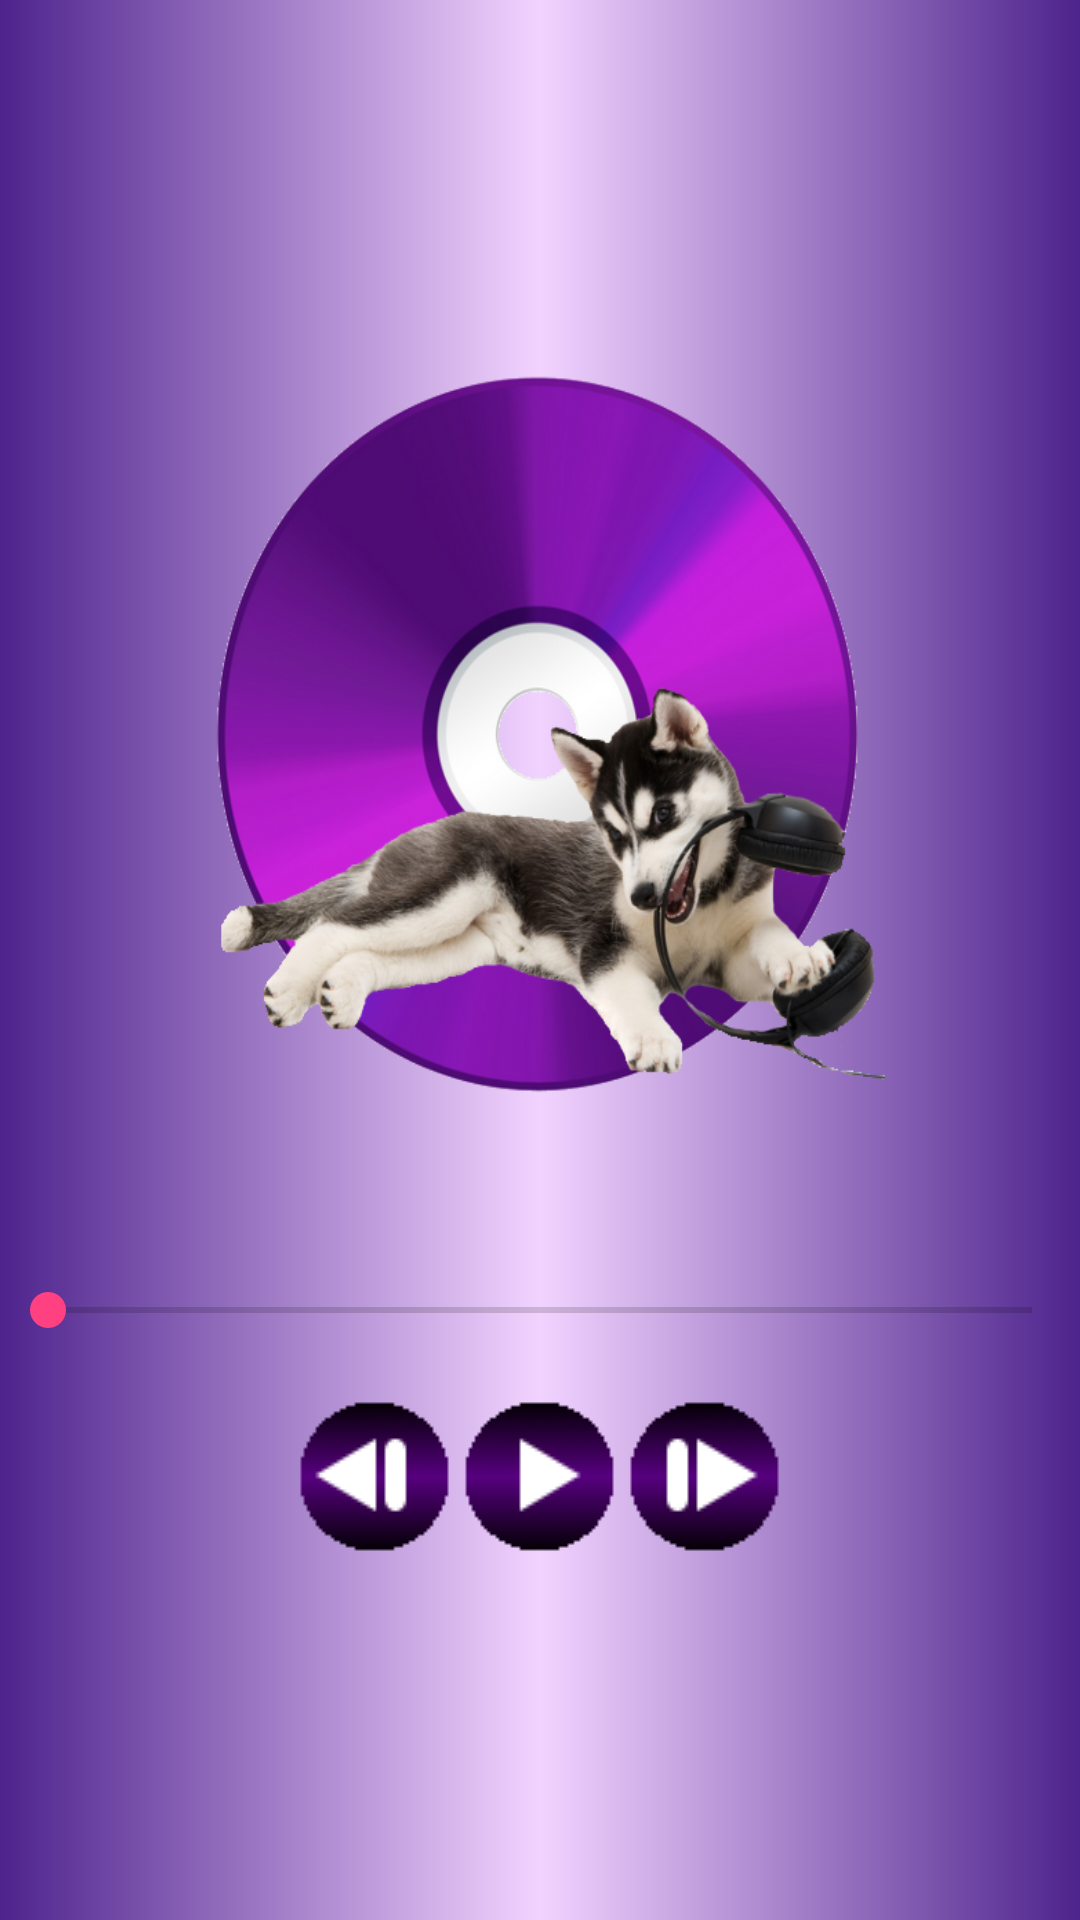

This screen was rendered from an Android layout file. Write that file and the resources it references.
<!-- AndroidManifest.xml: application theme AppTheme -->
<!-- res/layout/activity_musicplayer.xml -->
<?xml version="1.0" encoding="utf-8"?>
<LinearLayout xmlns:android="http://schemas.android.com/apk/res/android"
    android:orientation="vertical" android:layout_width="match_parent"
    android:layout_height="match_parent"
    android:background="@drawable/gradient_standard"
    android:weightSum="1"
    android:gravity="center">

    <ImageView
        android:layout_width="230dp"
        android:layout_height="215dp"
        android:layout_gravity="center_horizontal"
        android:background="@drawable/logomoonmoon"
        android:layout_weight="0.13" />

    <TextView
        android:layout_width="match_parent"
        android:layout_height="wrap_content"
        android:id="@+id/playingtitle"/>

    <TextView
        android:layout_width="match_parent"
        android:layout_height="wrap_content"
        android:id="@+id/playingartist"/>

    <TextView
        android:layout_width="match_parent"
        android:layout_height="wrap_content"
        android:id="@+id/playingnotation"/>

    <SeekBar
        android:layout_width="match_parent"
        android:layout_height="wrap_content"
        android:id="@+id/playingseekbar"/>

    <RelativeLayout
        android:layout_width="match_parent"
        android:layout_height="wrap_content">
        <TextView
            android:layout_width="wrap_content"
            android:layout_height="wrap_content"
            android:layout_alignParentLeft="true"
            android:layout_alignParentStart="true"
            android:id="@+id/currentplayingtime"
            />

        <TextView
            android:layout_width="wrap_content"
            android:layout_height="wrap_content"
            android:layout_alignParentRight="true"
            android:layout_alignParentEnd="true"
            android:id="@+id/maxplayingtime"/>

    </RelativeLayout>

    <LinearLayout
        android:layout_width="match_parent"
        android:layout_height="wrap_content"
        android:gravity="center_horizontal">

        <ImageButton
            android:layout_width="wrap_content"
            android:layout_height="wrap_content"
            android:src="@drawable/previous1"
            android:background="@null"
            />

        <ImageButton
            android:layout_width="wrap_content"
            android:layout_height="wrap_content"
            android:src="@drawable/play1"
            android:background="@null"
            />

        <ImageButton
            android:layout_width="wrap_content"
            android:layout_height="wrap_content"
            android:src="@drawable/next1"
            android:background="@null"

            />

    </LinearLayout>


</LinearLayout>
<!-- resources referenced by this layout -->
<resources>
  <!-- drawable gradient_standard (drawable) -->
  <?xml version="1.0" encoding="utf-8"?>
  <shape xmlns:android="http://schemas.android.com/apk/res/android"
         android:shape="rectangle">
      <gradient
              android:startColor="@color/PurpleBasic"
              android:centerColor="@color/verylightpurple"
              android:endColor="@color/PurpleBasic"
              android:angle="0" />
  </shape>
  <!-- drawable logomoonmoon: png bitmap (drawable, 307751 bytes) -->
  <!-- drawable next1: png bitmap (drawable, 2334 bytes) -->
  <!-- drawable play1: png bitmap (drawable, 2308 bytes) -->
  <!-- drawable previous1: png bitmap (drawable, 2411 bytes) -->
  <style name="AppTheme" parent="Theme.AppCompat.Light.DarkActionBar">
          
          <item name="colorPrimary">@color/colorPrimary</item>
          <item name="colorPrimaryDark">@color/colorPrimaryDark</item>
          <item name="colorAccent">@color/colorAccent</item>
      </style>
  <color name="PurpleBasic">#4d238c</color>
  <color name="verylightpurple">#f2d3ff</color>
  <color name="colorPrimary">#3F51B5</color>
  <color name="colorPrimaryDark">#303F9F</color>
  <color name="colorAccent">#FF4081</color>
</resources>
